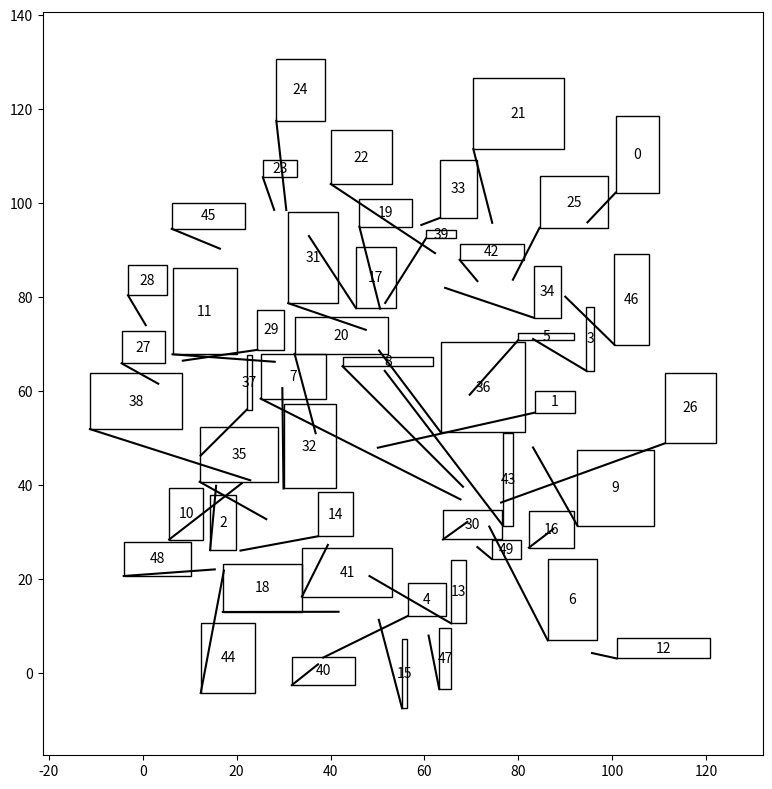

The script that saved this image:
import itertools
import numpy as np
import pandas as pd
import matplotlib.pyplot as plt
import matplotlib.patches as patches


def boxes_overlap(x10, y10, x11, y11, x20, y20, x21, y21):
    """
    True if the axis-aligned boxes (x10, y10)-(x11, y11) and (x20, y20)-(x21, y21) overlap or touch.
    """
    return not (x11 < x20 or x10 > x21 or y11 < y20 or y10 > y21)


def resolve_overlaps(df, max_iter=100, step=0.5, attenuation=0.01):
    """
    Resolve overlaps between rectangular insets by gently pushing them apart, up to max_iter rounds.
    df needs exactly the columns x, y, width, height (in that order) and a 0..n-1 index. Returns a copy
    with the columns x_original, y_original, x_repulsed, y_repulsed, width, height.
    """
    df_repulsion = df.copy(deep=True)
    for i_iter in range(max_iter):
        # draw_rectangles(df_repulsion, i_iter=i_iter)
        moved = False
        momentum = []
        for i, j in itertools.combinations(range(len(df_repulsion)), 2):
            xi, yi, wi, hi = df_repulsion.loc[i]
            xj, yj, wj, hj = df_repulsion.loc[j]
            if boxes_overlap(xi, yi, xi + wi, yi + hi, xj, yj, xj + wj, yj + hj):
                moved = True

                # Calculate overlap in x and y
                dx = min(xi + wi, xj + wj) - max(xi, xj) + 1
                dy = min(yi + hi, yj + hj) - max(yi, yj) + 1
                if dx > 0 and dy > 0:
                    delta = np.array([xi - xj, yi - yj])
                    if np.linalg.norm(delta) < 1e-5:
                        delta = np.random.rand(2) - 0.5
                    direction = delta / np.linalg.norm(delta)

                    # Push each by half the overlap plus small margin
                    shift = direction * np.array([dx, dy]) * (0.5 + step * (1 - attenuation) ** i_iter)
                    # ax.arrow(xi + 0.5 * wi, yi + 0.5 * hj, dx=shift[0], dy=shift[1])
                    momentum.extend([(i, shift), (j, -shift)])
        for idx, shift in momentum:
            df_repulsion.loc[idx, ['x', 'y']] += shift

        if not moved:
            break
    df_repulsion.insert(0, 'x_original', df['x'])
    df_repulsion.insert(1, 'y_original', df['y'])
    df_repulsion.rename(columns={'x': 'x_repulsed', 'y': 'y_repulsed'}, inplace=True)
    return df_repulsion


def draw_rectangles(df_repulsion, i_iter='final'):
    """
    Debug plot of a rectangle table (columns x, y, width, height): every rectangle labelled with its index,
    `i_iter` as the title. Shows the figure.
    """
    fig, ax = plt.subplots(1, 1, figsize=(8, 8))
    for idx, row in df_repulsion.iterrows():
        x, y, w, h = row['x'], row['y'], row['width'], row['height']
        rect = patches.Rectangle((x, y), w, h, facecolor='none', edgecolor='black')
        ax.add_patch(rect)
        ax.text(x + 0.5 * w, y + 0.5 * h, idx, ha='center', va='center')
    buffer = 10  # optional buffer around rectangles
    xmin = df_repulsion['x'].min()
    xmax = (df_repulsion['x'] + df_repulsion['width']).max()
    ymin = df_repulsion['y'].min()
    ymax = (df_repulsion['y'] + df_repulsion['height']).max()
    ax.set_xlim(xmin - buffer, xmax + buffer)
    ax.set_ylim(ymin - buffer, ymax + buffer)
    ax.set_aspect('equal')
    ax.set_title(str(i_iter))
    fig.tight_layout()
    plt.show()

def draw_final_rectangles(df_repulsion):
    """
    Plot the output of resolve_overlaps: the pushed rectangles labelled with their index and a line from each
    original to its repulsed position. Shows the figure.
    """
    fig, ax = plt.subplots(1, 1, figsize=(8, 8))
    for idx, row in df_repulsion.iterrows():
        x_original, y_original, x_repulsed, y_repulsed, w, h = row
        rect = patches.Rectangle((x_repulsed, y_repulsed), w, h, facecolor='none', edgecolor='black')
        ax.add_patch(rect)
        ax.text(x_repulsed + 0.5 * w, y_repulsed + 0.5 * h, idx, ha='center', va='center')
        ax.plot([x_original, x_repulsed], [y_original, y_repulsed], color='black')
    buffer = 10  # optional buffer around rectangles
    xmin = df_repulsion['x_repulsed'].min()
    xmax = (df_repulsion['x_repulsed'] + df_repulsion['width']).max()
    ymin = df_repulsion['y_repulsed'].min()
    ymax = (df_repulsion['y_repulsed'] + df_repulsion['height']).max()
    ax.set_xlim(xmin - buffer, xmax + buffer)
    ax.set_ylim(ymin - buffer, ymax + buffer)
    ax.set_aspect('equal')
    fig.tight_layout()
    plt.show()

def generate_random_rectangles(n, x_range=(0, 100), y_range=(0, 100),
                               width_range=(1, 20), height_range=(1, 20)):
    """Generate a DataFrame with n random rectangles."""
    x = np.random.uniform(x_range[0], x_range[1], n)
    y = np.random.uniform(y_range[0], y_range[1], n)
    width = np.random.uniform(width_range[0], width_range[1], n)
    height = np.random.uniform(height_range[0], height_range[1], n)

    df = pd.DataFrame({
        'x': x,
        'y': y,
        'width': width,
        'height': height
    })
    return df


if __name__ == '__main__':
    df_ = generate_random_rectangles(50)
    df_repulsed = resolve_overlaps(df_)
    draw_final_rectangles(df_repulsed)
